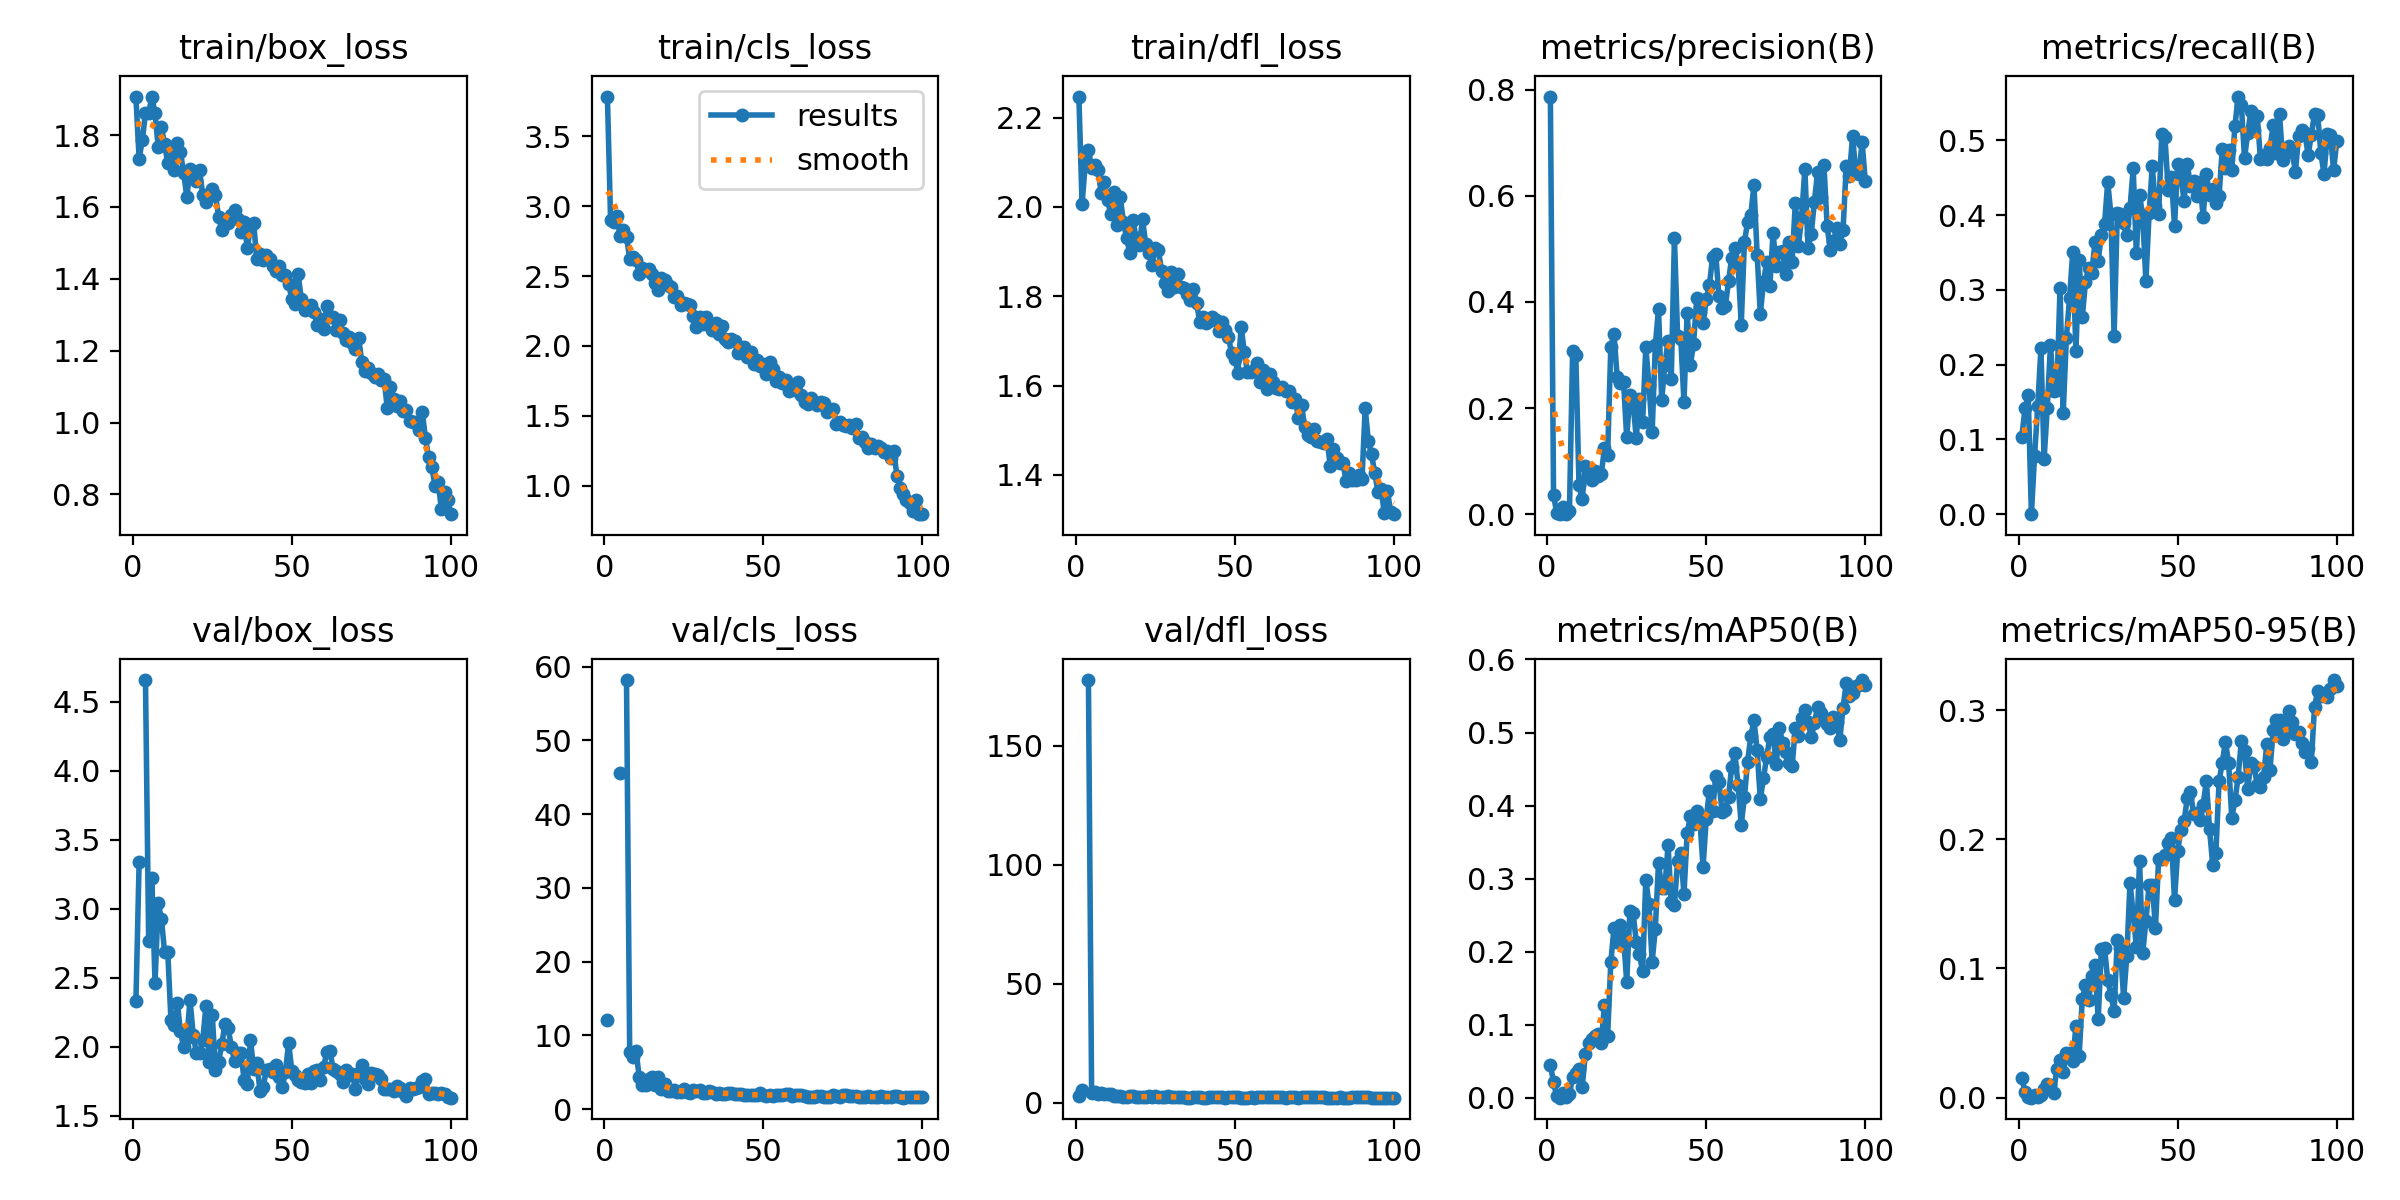

Data behind this chart, as committed beside it:
epoch, time, train/box_loss, train/cls_loss, train/dfl_loss, metrics/precision(B), metrics/recall(B), metrics/mAP50(B), metrics/mAP50-95(B), val/box_loss, val/cls_loss, val/dfl_loss, lr/pg0, lr/pg1, lr/pg2
1, 111.8, 1.905, 3.782, 2.247, 0.787, 0.1037, 0.04501, 0.01522, 2.335, 12.07, 3.094, 0.000225, 0.000225, 0.000225
2, 137.6, 1.735, 2.898, 2.006, 0.03573, 0.1415, 0.0213, 0.00464, 3.339, inf, 5.326, 0.0004579, 0.0004579, 0.0004579
3, 154, 1.785, 2.883, 2.097, 0.00251, 0.1598, 0.00176, 0.0006, nan, nan, nan, 0.0006861, 0.0006861, 0.0006861
4, 170.5, 1.862, 2.931, 2.128, 0, 0, 0, 0, 4.658, inf, 177.6, 0.0009097, 0.0009097, 0.0009097
5, 186.9, 1.86, 2.784, 2.088, 0.0132, 0.07806, 0.00691, 0.00193, 2.766, 45.59, 4.271, 0.001128, 0.001128, 0.001128
6, 203.4, 1.907, 2.83, 2.094, 0.00109, 0.1449, 0.00064, 0.00017, 3.221, inf, 4.423, 0.001188, 0.001188, 0.001188
7, 219.1, 1.861, 2.779, 2.084, 0.00586, 0.2217, 0.00544, 0.00171, 2.466, 58.17, 3.711, 0.001176, 0.001176, 0.001176
8, 234.8, 1.767, 2.625, 2.031, 0.3078, 0.07388, 0.02809, 0.00655, 3.042, 7.825, 4.146, 0.001163, 0.001163, 0.001163
9, 250.1, 1.822, 2.639, 2.057, 0.2994, 0.1426, 0.03354, 0.01043, 2.928, 7.066, 3.615, 0.001151, 0.001151, 0.001151
10, 265.6, 1.775, 2.617, 2.015, 0.05538, 0.2261, 0.03877, 0.00947, 2.689, 7.909, 3.564, 0.001139, 0.001139, 0.001139
11, 280.7, 1.722, 2.513, 1.985, 0.02783, 0.1642, 0.01428, 0.00396, 2.689, 4.344, 3.596, 0.001126, 0.001126, 0.001126
12, 296, 1.761, 2.554, 2.034, 0.09162, 0.1657, 0.0597, 0.02241, 2.199, 3.318, 2.848, 0.001114, 0.001114, 0.001114
13, 313.6, 1.703, 2.54, 1.959, 0.07055, 0.3019, 0.07534, 0.02942, 2.157, 3.271, 2.847, 0.001102, 0.001102, 0.001102
14, 326.9, 1.779, 2.552, 2.022, 0.06444, 0.1352, 0.08047, 0.01956, 2.32, 4.155, 2.856, 0.001089, 0.001089, 0.001089
15, 343.8, 1.752, 2.512, 1.967, 0.08216, 0.236, 0.08377, 0.03452, 2.112, 4.399, 2.66, 0.001077, 0.001077, 0.001077
16, 356.7, 1.695, 2.448, 1.93, 0.07189, 0.289, 0.08748, 0.03422, 1.997, 3.334, 2.607, 0.001064, 0.001064, 0.001064
17, 371.7, 1.628, 2.4, 1.897, 0.07566, 0.3504, 0.07533, 0.028, 2.062, 4.327, 2.717, 0.001052, 0.001052, 0.001052
18, 387.1, 1.707, 2.482, 1.97, 0.1238, 0.2179, 0.1268, 0.0556, 2.341, 2.681, 2.918, 0.00104, 0.00104, 0.00104
19, 399.9, 1.697, 2.468, 1.93, 0.1112, 0.3399, 0.08466, 0.03227, 2.089, 3.458, 2.66, 0.001027, 0.001027, 0.001027
20, 415.4, 1.674, 2.434, 1.914, 0.3152, 0.2631, 0.1854, 0.07639, 1.955, 2.536, 2.521, 0.001015, 0.001015, 0.001015
21, 431.4, 1.702, 2.421, 1.973, 0.3397, 0.3104, 0.2324, 0.08691, 1.957, 2.531, 2.472, 0.001002, 0.001002, 0.001002
22, 448.1, 1.633, 2.348, 1.917, 0.2581, 0.3293, 0.213, 0.07591, 2.049, 2.604, 2.567, 0.0009901, 0.0009901, 0.0009901
23, 464.4, 1.613, 2.355, 1.897, 0.2472, 0.3225, 0.237, 0.09393, 2.296, 2.392, 2.897, 0.0009778, 0.0009778, 0.0009778
24, 482.1, 1.635, 2.296, 1.87, 0.2499, 0.3643, 0.2208, 0.1028, 1.889, 2.271, 2.409, 0.0009654, 0.0009654, 0.0009654
25, 495.8, 1.651, 2.31, 1.909, 0.1447, 0.3389, 0.1579, 0.06066, 2.228, 2.693, 2.847, 0.000953, 0.000953, 0.000953
26, 511.8, 1.633, 2.302, 1.903, 0.2245, 0.3734, 0.2558, 0.1148, 1.83, 2.278, 2.399, 0.0009406, 0.0009406, 0.0009406
27, 524.4, 1.572, 2.291, 1.856, 0.2086, 0.3882, 0.2534, 0.1158, 1.893, 2.195, 2.498, 0.0009283, 0.0009283, 0.0009283
28, 540.7, 1.536, 2.215, 1.829, 0.1439, 0.444, 0.2136, 0.09071, 2.024, 2.541, 2.631, 0.0009159, 0.0009159, 0.0009159
29, 556.4, 1.554, 2.138, 1.812, 0.2172, 0.4008, 0.1963, 0.07977, 2.166, 2.492, 2.741, 0.0009035, 0.0009035, 0.0009035
30, 568.9, 1.555, 2.209, 1.854, 0.1728, 0.2386, 0.1728, 0.06676, 2.138, 2.544, 2.687, 0.0008911, 0.0008911, 0.0008911
31, 587, 1.577, 2.156, 1.82, 0.3147, 0.4029, 0.2987, 0.1223, 1.999, 2.221, 2.535, 0.0008787, 0.0008787, 0.0008787
32, 600.4, 1.592, 2.206, 1.85, 0.2442, 0.401, 0.265, 0.1156, 1.9, 2.222, 2.47, 0.0008664, 0.0008664, 0.0008664
33, 619.2, 1.567, 2.162, 1.822, 0.1552, 0.3893, 0.1862, 0.07705, 1.96, 2.416, 2.46, 0.000854, 0.000854, 0.000854
34, 631.6, 1.531, 2.113, 1.818, 0.3185, 0.3732, 0.2316, 0.1097, 1.956, 2.376, 2.408, 0.0008416, 0.0008416, 0.0008416
35, 644.1, 1.558, 2.163, 1.805, 0.3868, 0.4088, 0.3214, 0.1662, 1.764, 2.099, 2.275, 0.0008293, 0.0008293, 0.0008293
36, 660.3, 1.486, 2.084, 1.791, 0.2152, 0.4623, 0.2871, 0.1425, 1.73, 2.154, 2.241, 0.0008169, 0.0008169, 0.0008169
37, 673, 1.542, 2.141, 1.817, 0.2817, 0.349, 0.2877, 0.1167, 2.051, 2.13, 2.563, 0.0008045, 0.0008045, 0.0008045
38, 688.9, 1.554, 2.05, 1.785, 0.3269, 0.427, 0.3455, 0.1835, 1.844, 2.075, 2.31, 0.0007921, 0.0007921, 0.0007921
39, 701.8, 1.456, 2.032, 1.743, 0.2544, 0.3986, 0.2678, 0.1118, 1.884, 2.223, 2.39, 0.0007797, 0.0007797, 0.0007797
40, 717.9, 1.47, 2.046, 1.753, 0.5207, 0.3115, 0.2638, 0.1368, 1.682, 2.223, 2.243, 0.0007674, 0.0007674, 0.0007674
41, 733.1, 1.454, 2.034, 1.74, 0.3359, 0.4021, 0.3244, 0.1647, 1.712, 2.076, 2.252, 0.000755, 0.000755, 0.000755
42, 745.9, 1.468, 1.948, 1.744, 0.3305, 0.4652, 0.3344, 0.1646, 1.835, 2.017, 2.36, 0.0007426, 0.0007426, 0.0007426
43, 761.6, 1.455, 1.975, 1.753, 0.2115, 0.4114, 0.2787, 0.1316, 1.843, 2.132, 2.409, 0.0007302, 0.0007302, 0.0007302
44, 777.2, 1.437, 1.993, 1.747, 0.3794, 0.4008, 0.3619, 0.1848, 1.821, 1.879, 2.352, 0.0007179, 0.0007179, 0.0007179
45, 795.5, 1.421, 1.924, 1.723, 0.2813, 0.509, 0.3851, 0.185, 1.869, 1.935, 2.339, 0.0007055, 0.0007055, 0.0007055
46, 808.2, 1.435, 1.954, 1.742, 0.3199, 0.5038, 0.3747, 0.188, 1.782, 1.909, 2.341, 0.0006931, 0.0006931, 0.0006931
47, 820.9, 1.411, 1.868, 1.724, 0.4065, 0.4339, 0.3931, 0.197, 1.709, 1.899, 2.245, 0.0006808, 0.0006808, 0.0006808
48, 837, 1.41, 1.899, 1.708, 0.3811, 0.4508, 0.3802, 0.2006, 1.82, 1.961, 2.365, 0.0006684, 0.0006684, 0.0006684
49, 852.8, 1.385, 1.859, 1.674, 0.3595, 0.3858, 0.3158, 0.1528, 2.031, 2.141, 2.605, 0.000656, 0.000656, 0.000656
50, 865.3, 1.344, 1.868, 1.659, 0.4047, 0.4682, 0.3819, 0.191, 1.827, 1.953, 2.389, 0.0006436, 0.0006436, 0.0006436
51, 880.9, 1.331, 1.799, 1.629, 0.4318, 0.4531, 0.4206, 0.2073, 1.796, 1.819, 2.344, 0.0006312, 0.0006312, 0.0006312
52, 893.7, 1.412, 1.887, 1.732, 0.4851, 0.4182, 0.3926, 0.2139, 1.758, 1.898, 2.262, 0.0006189, 0.0006189, 0.0006189
53, 910.1, 1.343, 1.833, 1.675, 0.4897, 0.4684, 0.4407, 0.2316, 1.747, 1.861, 2.286, 0.0006065, 0.0006065, 0.0006065
54, 923.1, 1.314, 1.753, 1.63, 0.4103, 0.439, 0.4326, 0.2364, 1.741, 1.958, 2.276, 0.0005941, 0.0005941, 0.0005941
55, 936.1, 1.325, 1.78, 1.629, 0.3882, 0.4452, 0.3905, 0.2199, 1.802, 1.954, 2.338, 0.0005818, 0.0005818, 0.0005818
56, 952.5, 1.326, 1.736, 1.634, 0.3915, 0.4259, 0.3938, 0.2204, 1.74, 1.968, 2.258, 0.0005694, 0.0005694, 0.0005694
57, 965.2, 1.308, 1.755, 1.65, 0.4389, 0.4435, 0.4115, 0.2147, 1.825, 2.004, 2.395, 0.000557, 0.000557, 0.000557
58, 978.1, 1.271, 1.679, 1.608, 0.4835, 0.3977, 0.4534, 0.2266, 1.833, 2.001, 2.41, 0.0005446, 0.0005446, 0.0005446
59, 990.9, 1.289, 1.724, 1.636, 0.5019, 0.4549, 0.4713, 0.2453, 1.76, 1.785, 2.319, 0.0005322, 0.0005322, 0.0005322
60, 1004, 1.259, 1.686, 1.593, 0.4715, 0.4269, 0.4285, 0.2077, 1.857, 1.882, 2.426, 0.0005199, 0.0005199, 0.0005199
... 40 more rows
